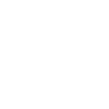
t = 0.00 s
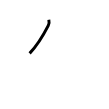
t = 1.00 s
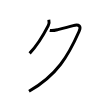
t = 2.00 s
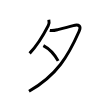
t = 3.00 s
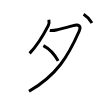
t = 4.00 s
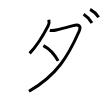
t = 5.00 s

The animated SVG that drew these frames (rendered in a browser with its animation timeline set to each time). Animation: 5 SMIL elements (animate=5); one cycle of 5.00 s.

<svg width="109px" height="109px" viewBox="0 0 px 109px" xmlns="http://www.w3.org/2000/svg" xmlns:xlink="http://www.w3.org/1999/xlink" xml:space="preserve" version="1.1"  baseProfile="full">
<path d="M48.83,19.75c0.43,1.72,0.39,4-0.58,5.89c-4.77,9.34-9.1,17.82-18.63,27.73" style="fill:none;stroke:black;stroke-width:3;opacity:0">
  <animate attributeType="CSS" attributeName="opacity" from="0" to="1" begin="0s" dur="1s" repeatCount="0" fill="freeze" />
</path>
<path d="M49.75,30.38c2.5,0.62,5.67-0.14,7.62-0.62c6-1.5,10.5-2.62,15.88-4.12c5.79-1.62,8.22,0.31,5.88,5.62c-10.88,24.62-22.13,43.99-50.13,59.99" style="fill:none;stroke:black;stroke-width:3;opacity:0">
  <animate attributeType="CSS" attributeName="opacity" from="0" to="1" begin="1s" dur="1s" repeatCount="0" fill="freeze" />
</path>
<path d="M43.38,45.62c6.75,3.5,10.62,7.88,14.75,15.25" style="fill:none;stroke:black;stroke-width:3;opacity:0">
  <animate attributeType="CSS" attributeName="opacity" from="0" to="1" begin="2s" dur="1s" repeatCount="0" fill="freeze" />
</path>
<path d="M83.62,14.19c2.95,1.81,6.43,5.57,8.3,8.81" style="fill:none;stroke:black;stroke-width:3;opacity:0">
  <animate attributeType="CSS" attributeName="opacity" from="0" to="1" begin="3s" dur="1s" repeatCount="0" fill="freeze" />
</path>
<path d="M90.12,9.38c3.02,1.63,6.58,5,8.5,7.9" style="fill:none;stroke:black;stroke-width:3;opacity:0">
  <animate attributeType="CSS" attributeName="opacity" from="0" to="1" begin="4s" dur="1s" repeatCount="0" fill="freeze" />
</path>
</svg>
